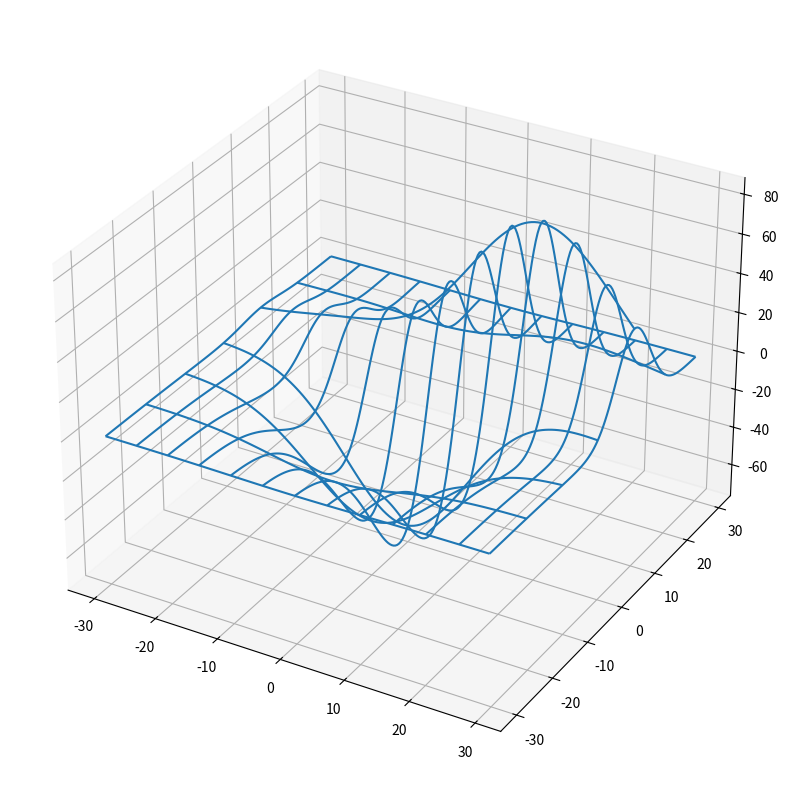

Reproduce this figure in Python.
from mpl_toolkits.mplot3d import axes3d
import matplotlib.pyplot as plt

fig = plt.figure(figsize=(10, 10))
ax = fig.add_subplot(111, projection="3d")

# Grab some test data
X, Y, Z = axes3d.get_test_data(0.05)

# Plot a basic wireframe
ax.plot_wireframe(X, Y, Z, rstride=20, cstride=10)

plt.show()